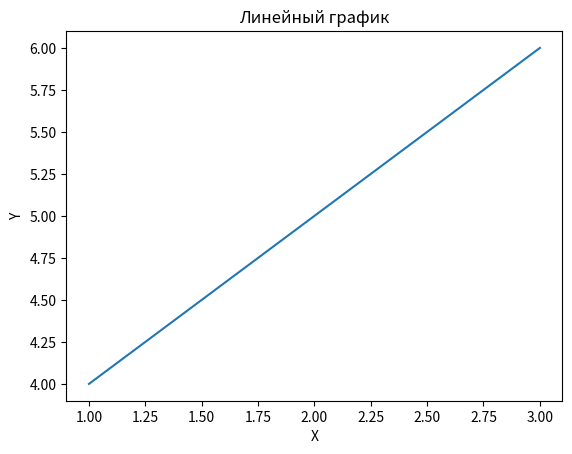

Here is the Python script that generated this plot:
import matplotlib.pyplot as plt

# Создайте линейный график
plt.plot([1, 2, 3], [4, 5, 6])

# Добавьте название и метки осей
plt.title('Линейный график')
plt.xlabel('X')
plt.ylabel('Y')

# Покажите график
plt.show()


